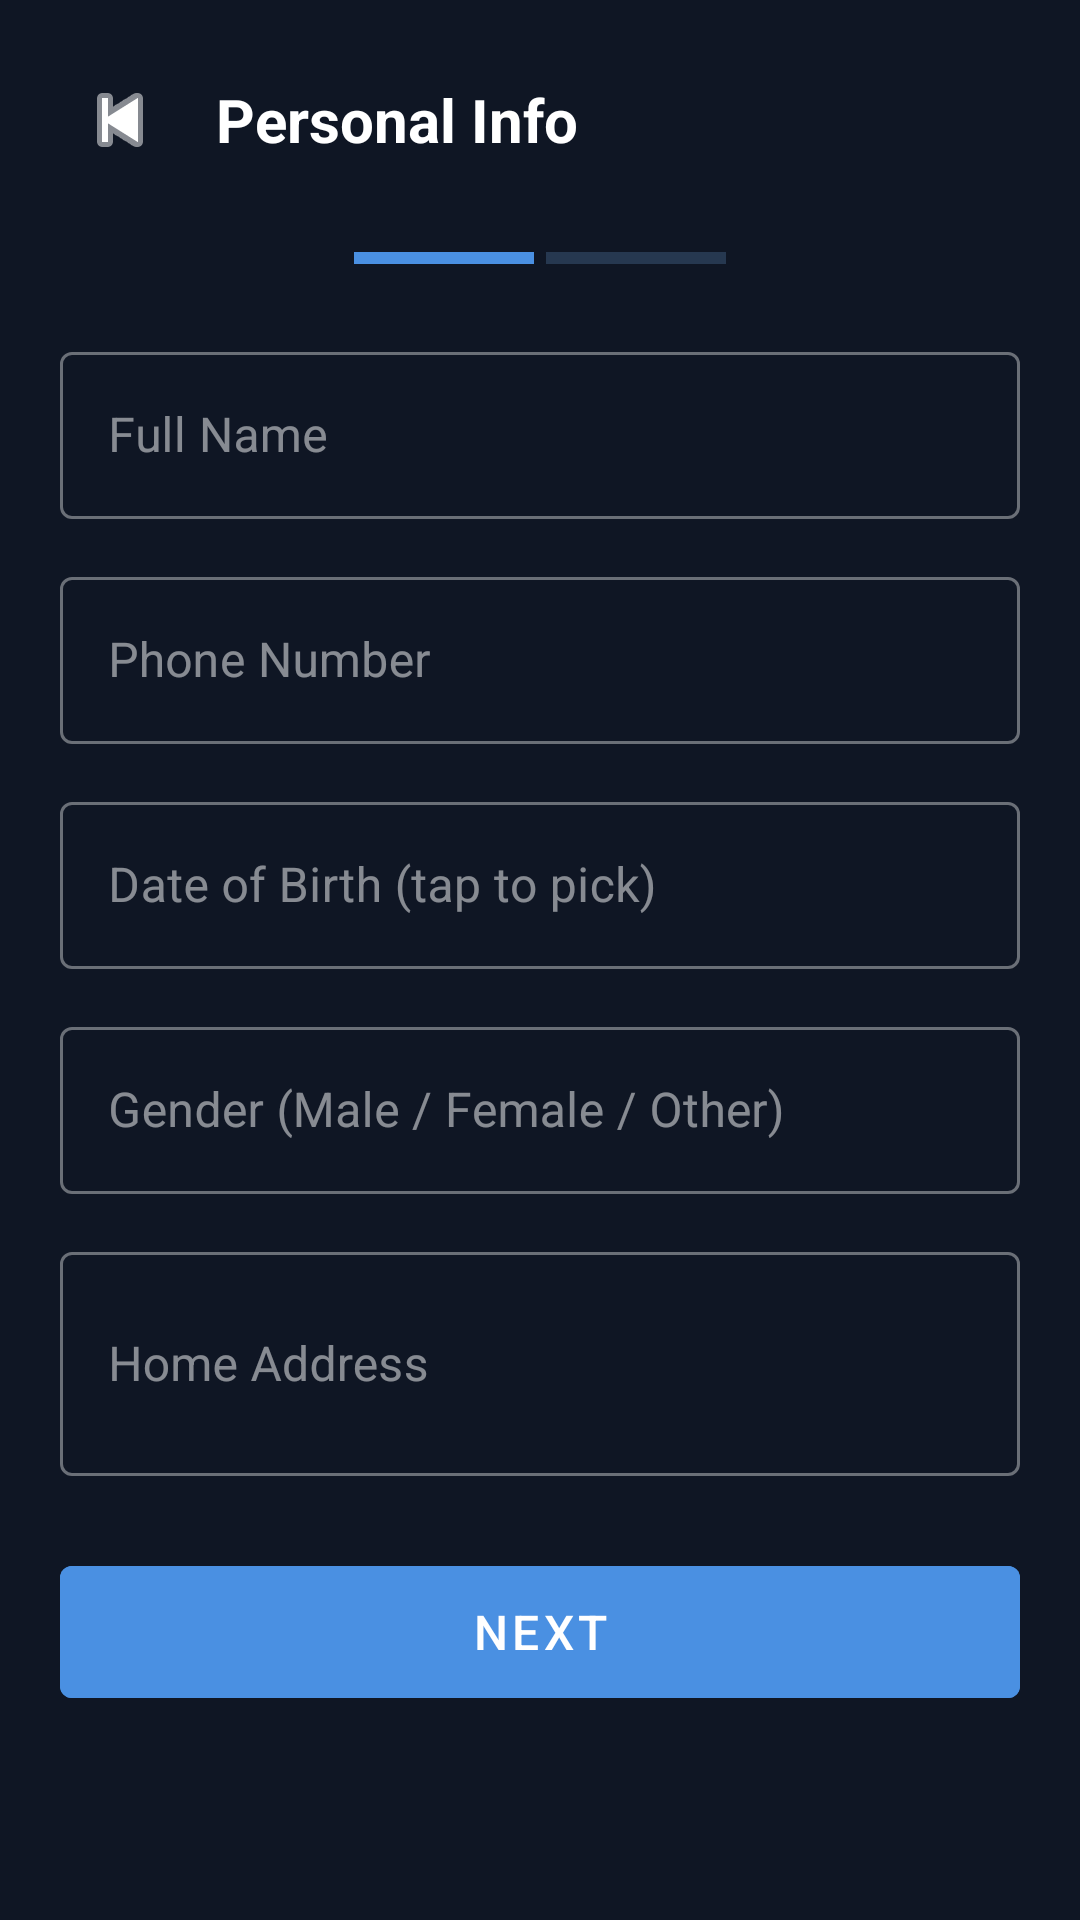

The Android layout XML behind this screen, and the referenced resources:
<!-- AndroidManifest.xml: application theme Theme.PlaceX -->
<!-- res/layout/activity_profile_step1.xml -->
<?xml version="1.0" encoding="utf-8"?>
<ScrollView xmlns:android="http://schemas.android.com/apk/res/android"
    android:layout_width="match_parent" android:layout_height="match_parent"
    android:background="#0F1624" android:fillViewport="true">

    <LinearLayout android:layout_width="match_parent" android:layout_height="wrap_content"
        android:orientation="vertical" android:padding="20dp">

        
        <LinearLayout android:layout_width="match_parent" android:layout_height="wrap_content"
            android:orientation="horizontal" android:gravity="center_vertical"
            android:layout_marginBottom="24dp">
            <ImageButton android:id="@+id/btnBack"
                android:layout_width="40dp" android:layout_height="40dp"
                android:src="@android:drawable/ic_media_previous"
                android:background="@android:color/transparent"
                android:tint="#FFFFFF" android:contentDescription="Back"/>
            <TextView android:layout_width="wrap_content" android:layout_height="wrap_content"
                android:text="Personal Info" android:textColor="#FFFFFF"
                android:textSize="20sp" android:textStyle="bold" android:layout_marginStart="12dp"/>
        </LinearLayout>

        
        <LinearLayout android:layout_width="match_parent" android:layout_height="wrap_content"
            android:orientation="horizontal" android:gravity="center" android:layout_marginBottom="24dp">
            <View android:layout_width="60dp" android:layout_height="4dp" android:background="#4A90E2" android:layout_marginEnd="4dp"/>
            <View android:layout_width="60dp" android:layout_height="4dp" android:background="#263850"/>
        </LinearLayout>

        <com.google.android.material.textfield.TextInputLayout
            style="@style/Widget.MaterialComponents.TextInputLayout.OutlinedBox"
            android:layout_width="match_parent" android:layout_height="wrap_content"
            android:hint="Full Name" android:layout_marginBottom="14dp" android:textColorHint="#80FFFFFF">
            <com.google.android.material.textfield.TextInputEditText android:id="@+id/etName"
                android:layout_width="match_parent" android:layout_height="wrap_content"
                android:inputType="textPersonName" android:textColor="#FFFFFF"/>
        </com.google.android.material.textfield.TextInputLayout>

        <com.google.android.material.textfield.TextInputLayout
            style="@style/Widget.MaterialComponents.TextInputLayout.OutlinedBox"
            android:layout_width="match_parent" android:layout_height="wrap_content"
            android:hint="Phone Number" android:layout_marginBottom="14dp" android:textColorHint="#80FFFFFF">
            <com.google.android.material.textfield.TextInputEditText android:id="@+id/etPhone"
                android:layout_width="match_parent" android:layout_height="wrap_content"
                android:inputType="phone" android:textColor="#FFFFFF" android:maxLength="10"/>
        </com.google.android.material.textfield.TextInputLayout>

        <com.google.android.material.textfield.TextInputLayout
            style="@style/Widget.MaterialComponents.TextInputLayout.OutlinedBox"
            android:layout_width="match_parent" android:layout_height="wrap_content"
            android:hint="Date of Birth (tap to pick)" android:layout_marginBottom="14dp" android:textColorHint="#80FFFFFF">
            <com.google.android.material.textfield.TextInputEditText android:id="@+id/etDob"
                android:layout_width="match_parent" android:layout_height="wrap_content"
                android:textColor="#FFFFFF" android:focusable="true" android:clickable="true"/>
        </com.google.android.material.textfield.TextInputLayout>

        <com.google.android.material.textfield.TextInputLayout
            style="@style/Widget.MaterialComponents.TextInputLayout.OutlinedBox"
            android:layout_width="match_parent" android:layout_height="wrap_content"
            android:hint="Gender (Male / Female / Other)" android:layout_marginBottom="14dp" android:textColorHint="#80FFFFFF">
            <com.google.android.material.textfield.TextInputEditText android:id="@+id/etGender"
                android:layout_width="match_parent" android:layout_height="wrap_content"
                android:inputType="text" android:textColor="#FFFFFF"/>
        </com.google.android.material.textfield.TextInputLayout>

        <com.google.android.material.textfield.TextInputLayout
            style="@style/Widget.MaterialComponents.TextInputLayout.OutlinedBox"
            android:layout_width="match_parent" android:layout_height="wrap_content"
            android:hint="Home Address" android:layout_marginBottom="24dp" android:textColorHint="#80FFFFFF">
            <com.google.android.material.textfield.TextInputEditText android:id="@+id/etAddress"
                android:layout_width="match_parent" android:layout_height="wrap_content"
                android:inputType="textMultiLine" android:textColor="#FFFFFF" android:minLines="2"/>
        </com.google.android.material.textfield.TextInputLayout>

        <com.google.android.material.button.MaterialButton
            android:id="@+id/btnNext"
            android:layout_width="match_parent" android:layout_height="56dp"
            android:text="NEXT" android:textSize="16sp"
            android:backgroundTint="#4A90E2"/>
    </LinearLayout>
</ScrollView>
<!-- resources referenced by this layout -->
<resources>
  <style name="Theme.PlaceX" parent="Theme.MaterialComponents.DayNight.NoActionBar">
          <item name="colorPrimary">@color/colorPrimary</item>
          <item name="colorPrimaryVariant">@color/colorPrimaryDark</item>
          <item name="colorOnPrimary">@color/textPrimary</item>
          <item name="colorSurface">@color/colorSurface</item>
          <item name="colorOnSurface">@color/colorOnSurface</item>
          <item name="colorError">@color/colorError</item>
          <item name="android:windowBackground">@color/colorBackground</item>
          <item name="android:statusBarColor">@color/colorPrimaryDark</item>
          <item name="android:navigationBarColor">@color/colorBackground</item>
          
          <item name="colorControlActivated">@color/colorPrimary</item>
          <item name="colorControlNormal">#4DFFFFFF</item>
      </style>
  <color name="colorPrimary">#4A90E2</color>
  <color name="colorPrimaryDark">#1A2744</color>
  <color name="textPrimary">#FFFFFF</color>
  <color name="colorSurface">#1E2D40</color>
  <color name="colorOnSurface">#FFFFFF</color>
  <color name="colorError">#F44336</color>
  <color name="colorBackground">#0F1624</color>
</resources>
